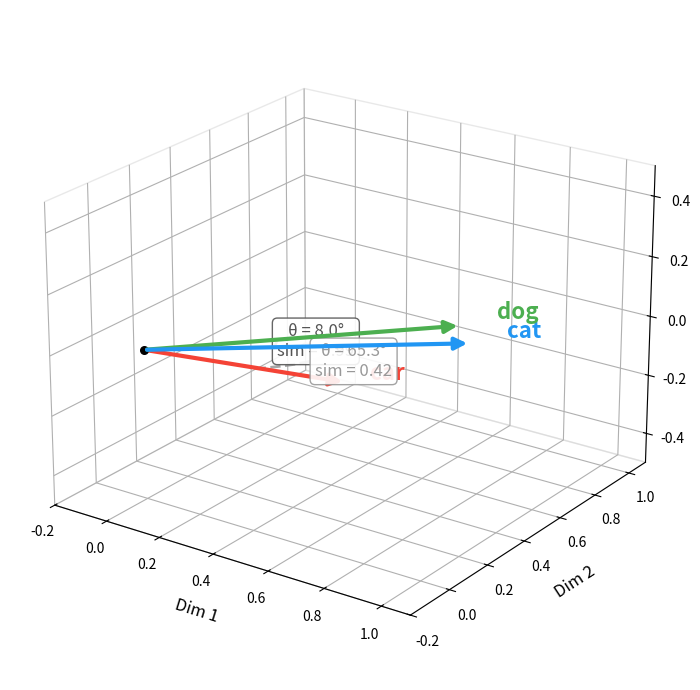

Source code (Python):
"""
Visualize word vectors (cat, dog, car) in 3D space with cosine similarity annotations.
Output: cosine_similarity_3d.png for inclusion in presentation slides.
"""

import matplotlib

# Try setting an interactive backend
try:
    matplotlib.use("Qt5Agg")
except ImportError:
    try:
        matplotlib.use("TkAgg")
    except ImportError:
        pass

import matplotlib.pyplot as plt
import numpy as np
from matplotlib.patches import FancyArrowPatch
from mpl_toolkits.mplot3d import Axes3D, proj3d

# ── Vectors ──────────────────────────────────────────────────
v_cat = np.array([0.9, 0.4, 0.1])
v_dog = np.array([0.8, 0.5, 0.1])
v_car = np.array([0.1, 0.9, -0.4])

vectors = {"cat": v_cat, "dog": v_dog, "car": v_car}
colors = {"cat": "#2196F3", "dog": "#4CAF50", "car": "#F44336"}  # blue, green, red


# ── Cosine similarity helper ────────────────────────────────
def cosine_sim(a, b):
    return np.dot(a, b) / (np.linalg.norm(a) * np.linalg.norm(b))


def angle_deg(a, b):
    return np.degrees(np.arccos(np.clip(cosine_sim(a, b), -1, 1)))


# ── 3D arrow helper ─────────────────────────────────────────
class Arrow3D(FancyArrowPatch):
    """Draw a proper 3D arrow that respects perspective."""

    def __init__(self, xs, ys, zs, *args, **kwargs):
        super().__init__((0, 0), (0, 0), *args, **kwargs)
        self._verts3d = xs, ys, zs

    def do_3d_projection(self, renderer=None):
        xs, ys, zs = self._verts3d
        xs2d, ys2d, zs2d = proj3d.proj_transform(xs, ys, zs, self.axes.M)
        self.set_positions((xs2d[0], ys2d[0]), (xs2d[1], ys2d[1]))
        return min(zs2d)


# ── Figure setup ─────────────────────────────────────────────
fig = plt.figure(figsize=(9, 7), facecolor="white")
ax = fig.add_subplot(111, projection="3d")

# Draw each vector as a 3D arrow
for name, vec in vectors.items():
    arrow = Arrow3D(
        [0, vec[0]],
        [0, vec[1]],
        [0, vec[2]],
        mutation_scale=18,
        lw=3,
        arrowstyle="-|>",
        color=colors[name],
        zorder=10,
    )
    ax.add_artist(arrow)

    # Label at the tip of the arrow (slightly offset outward)
    offset = vec / np.linalg.norm(vec) * 0.08
    tip = vec + offset
    ax.text(
        tip[0],
        tip[1],
        tip[2],
        f"  {name}",
        fontsize=16,
        fontweight="bold",
        color=colors[name],
        ha="left",
        va="bottom",
    )


# ── Draw arc between cat–dog (small angle) ──────────────────
def draw_angle_arc(ax, v1, v2, color, label, radius=0.35, n_points=40):
    """Draw an arc between two vectors and annotate with angle/sim."""
    # Normalize
    u1 = v1 / np.linalg.norm(v1)
    u2 = v2 / np.linalg.norm(v2)

    # Interpolate along the great circle
    theta = np.arccos(np.clip(np.dot(u1, u2), -1, 1))
    ts = np.linspace(0, 1, n_points)
    points = np.array(
        [
            (np.sin((1 - t) * theta) * u1 + np.sin(t * theta) * u2) / np.sin(theta)
            for t in ts
        ]
    )
    points *= radius

    ax.plot(
        points[:, 0],
        points[:, 1],
        points[:, 2],
        color=color,
        lw=2,
        ls="--",
        alpha=0.85,
    )

    # Place label at midpoint of arc
    mid = points[n_points // 2]
    label_offset = mid / np.linalg.norm(mid) * 0.12
    label_pos = mid + label_offset
    ax.text(
        label_pos[0],
        label_pos[1],
        label_pos[2],
        label,
        fontsize=12,
        color=color,
        ha="center",
        va="center",
        bbox=dict(
            boxstyle="round,pad=0.3",
            facecolor="white",
            edgecolor=color,
            alpha=0.9,
        ),
    )


sim_cd = cosine_sim(v_cat, v_dog)
ang_cd = angle_deg(v_cat, v_dog)
sim_cc = cosine_sim(v_cat, v_car)
ang_cc = angle_deg(v_cat, v_car)

draw_angle_arc(
    ax,
    v_cat,
    v_dog,
    color="#555555",
    label=f"θ = {ang_cd:.1f}°\nsim = {sim_cd:.2f}",
    radius=0.40,
)
draw_angle_arc(
    ax,
    v_cat,
    v_car,
    color="#999999",
    label=f"θ = {ang_cc:.1f}°\nsim = {sim_cc:.2f}",
    radius=0.55,
)

# ── Axis styling ─────────────────────────────────────────────
ax.set_xlim([-0.2, 1.1])
ax.set_ylim([-0.2, 1.1])
ax.set_zlim([-0.5, 0.5])

ax.set_xlabel("Dim 1", fontsize=12, labelpad=8)
ax.set_ylabel("Dim 2", fontsize=12, labelpad=8)
ax.set_zlabel("Dim 3", fontsize=12, labelpad=8)

# ax.set_title(
#     "Word Vectors & Cosine Similarity",
#     fontsize=18,
#     fontweight="bold",
#     pad=15,
# )

# Draw origin point
ax.scatter([0], [0], [0], color="black", s=30, zorder=5)

# Set a nice viewing angle
ax.view_init(elev=22, azim=-55)

# Lighten the grid
ax.xaxis.pane.fill = False
ax.yaxis.pane.fill = False
ax.zaxis.pane.fill = False
ax.xaxis.pane.set_edgecolor("lightgrey")
ax.yaxis.pane.set_edgecolor("lightgrey")
ax.zaxis.pane.set_edgecolor("lightgrey")
ax.grid(True, alpha=0.3)

plt.tight_layout()

# ── Save ─────────────────────────────────────────────────────
out_path = "cosine_similarity_3d.png"
fig.savefig(out_path, dpi=200, bbox_inches="tight", facecolor="white")
print(f"Saved to {out_path}")
print(f"\ncat–dog:  sim = {sim_cd:.4f},  angle = {ang_cd:.1f}°")
print(f"cat–car:  sim = {sim_cc:.4f},  angle = {ang_cc:.1f}°")

try:
    plt.show()
except (UserWarning, Exception) as e:
    print(
        f"\nNote: Interactive plot could not be shown ({e}).\n"
        f"Please check the saved image: {out_path}"
    )
